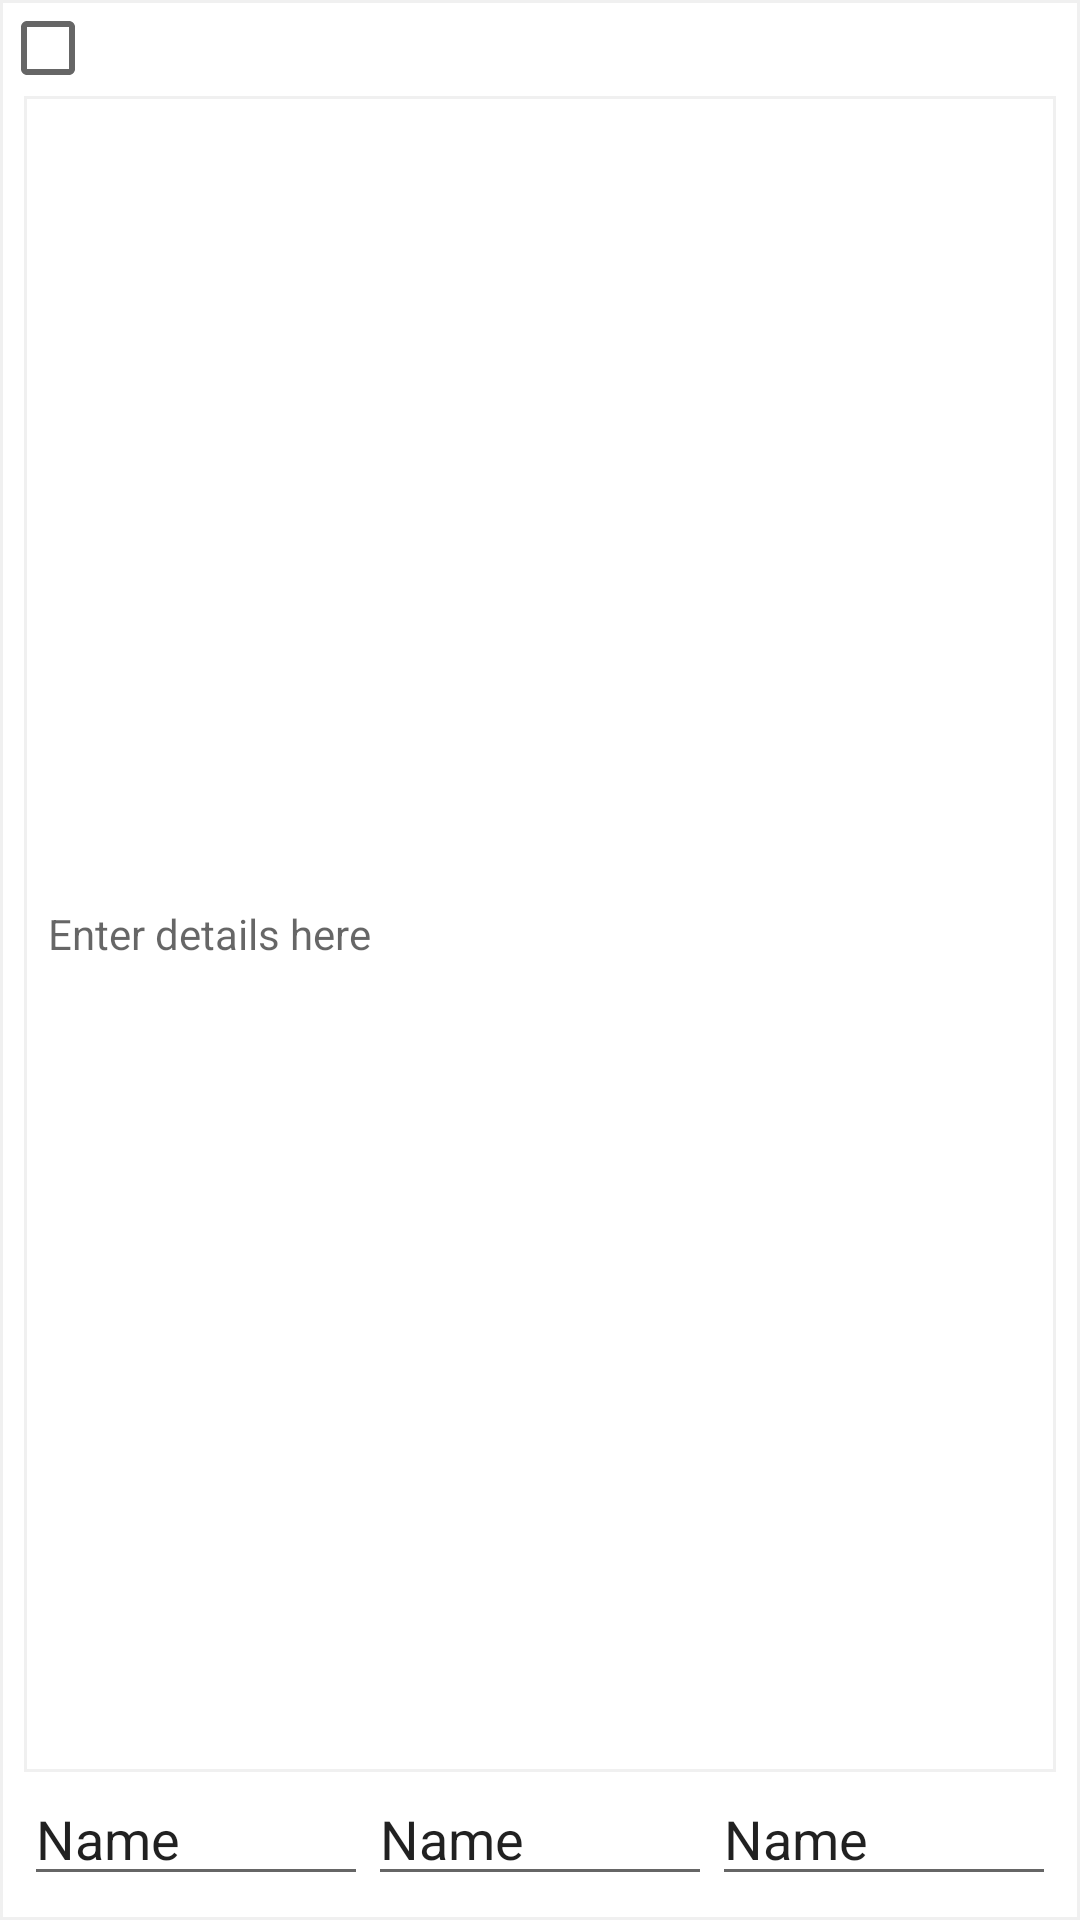

The Android layout XML behind this screen, and the referenced resources:
<!-- AndroidManifest.xml: application theme AppTheme -->
<!-- res/layout/form_input_checkbox_narrate_otherspecify.xml -->
<?xml version="1.0" encoding="utf-8"?>
<LinearLayout xmlns:android="http://schemas.android.com/apk/res/android"
    android:layout_width="match_parent"
    android:layout_height="wrap_content"
    android:background="@drawable/noround_edittext"
    android:focusable="true"
    android:focusableInTouchMode="true"
    android:orientation="vertical">

    <CheckBox
        android:id="@+id/checkBox1"
        android:layout_width="match_parent"
        android:layout_height="wrap_content" />

    <EditText
        android:id="@+id/checkOtherText"
        android:layout_width="match_parent"
        android:layout_height="wrap_content"
        android:layout_marginLeft="8dp"
        android:layout_marginRight="8dp"
        android:layout_weight="1"
        android:background="@drawable/noround_edittext"
        android:ems="10"
        android:hint="@string/form_input_checkother_enter_details_here"
        android:inputType="textMultiLine"
        android:padding="8dp"
        android:textSize="14sp" />

    <LinearLayout
        android:id="@+id/checkBox1Extra"
        android:layout_width="match_parent"
        android:layout_height="wrap_content"
        android:gravity="center"
        android:orientation="horizontal"
        android:paddingBottom="8dp"
        android:paddingLeft="8dp"
        android:paddingRight="8dp">

        <EditText
            android:id="@+id/editText"
            android:layout_width="wrap_content"
            android:layout_height="wrap_content"
            android:layout_weight="1"
            android:ems="10"
            android:inputType="textPersonName"
            android:text="Name" />

        <EditText
            android:id="@+id/editText2"
            android:layout_width="wrap_content"
            android:layout_height="wrap_content"
            android:layout_weight="1"
            android:ems="10"
            android:inputType="textPersonName"
            android:text="Name" />

        <EditText
            android:id="@+id/editText3"
            android:layout_width="wrap_content"
            android:layout_height="wrap_content"
            android:layout_weight="1"
            android:ems="10"
            android:inputType="textPersonName"
            android:text="Name" />
    </LinearLayout>
</LinearLayout>
<!-- resources referenced by this layout -->
<resources>
  <!-- drawable noround_edittext (drawable) -->
  <?xml version="1.0" encoding="utf-8"?>
  <shape xmlns:android="http://schemas.android.com/apk/res/android">
      <solid android:color="@color/primaryTextColor" />
      <stroke
          android:width="1dp"
          android:color="@color/tertiaryColor" />
      <corners
          android:bottomLeftRadius="0dp"
          android:bottomRightRadius="0dp"
          android:topLeftRadius="0dp"
          android:topRightRadius="0dp" />
  </shape>
  <string name="form_input_checkother_enter_details_here">Enter details here</string>
  <style name="AppTheme" parent="Theme.AppCompat.Light.DarkActionBar">
          
          <item name="colorPrimary">@color/colorPrimary</item>
          <item name="colorPrimaryDark">@color/colorPrimaryDark</item>
          <item name="colorAccent">@color/colorAccent</item>
      </style>
  <color name="primaryTextColor">#ffffff</color>
  <color name="tertiaryColor">#F0F0F0</color>
  <color name="colorPrimary">#1565c0</color>
  <color name="colorPrimaryDark">#003c8f</color>
  <color name="colorAccent">#ff4081</color>
</resources>
